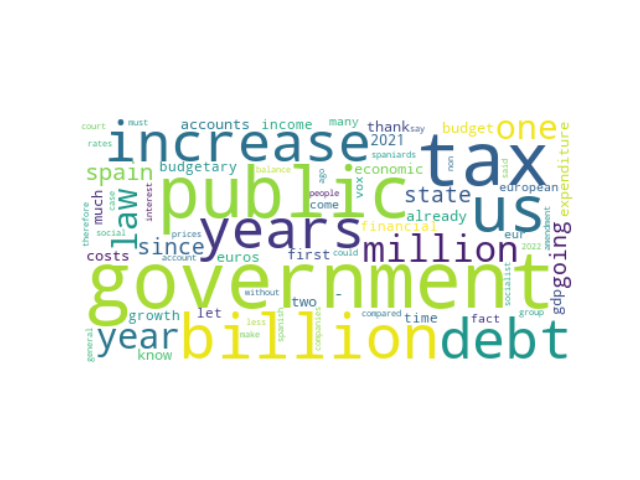

Data behind this chart, as committed beside it:
speaker_id, speeches, party_id, party_name, county, orientation, sex, x0, x1, cluster, speeches_cleaned
#PabloSáezAlonsoMuñumer, Thank you Madam President Ladies and gen…, #party.Vox, Vox, ES, #orientation.RRF, M, 47.07, -13.28, 20, thank madam president ladies gentlemen m…
#PabloSáezAlonsoMuñumer, Thank you Mr. President Good afternoon l…, #party.Vox, Vox, ES, #orientation.RRF, M, 47.57, -14.02, 20, thank mr. president good afternoon ladie…
#PabloSáezAlonsoMuñumer, Madam President we are talking about the…, #party.Vox, Vox, ES, #orientation.RRF, M, 46.82, -13.81, 20, madam president talking opinion joint co…
#RodrigoJiménezRevuelta, Thank you President Ladies and gentlemen…, #party.Vox, Vox, ES, #orientation.RRF, M, 49.85, -9.046, 20, thank president ladies gentlemen good mo…
#InésMaríaCañizaresPacheco, Thank you President Good morning ladies …, #party.Vox, Vox, ES, #orientation.RRF, F, 49.07, -8.964, 20, thank president good morning ladies gent…
#InésMaríaCañizaresPacheco, As I say these rulings of the Constituti…, #party.Vox, Vox, ES, #orientation.RRF, F, 49.32, -8.948, 20, say rulings constitutional court come re…
#EmilioJesúsDelValleRodríguez, With the coming of the presidency Ladies…, #party.Vox, Vox, ES, #orientation.RRF, M, 43.86, -15.44, 20, coming presidency ladies gentlemen madam…
#IvánEspinosaDeLosMonterosDeSimón, Thank you very much Madam President Ladi…, #party.Vox, Vox, ES, #orientation.RRF, M, 44.29, -12.14, 20, thank much madam president ladies gentle…
#JoséMaríaSánchezGarcía, does not respond to compelling reasons o…, #party.Vox, Vox, ES, #orientation.RRF, M, 48.11, -17.21, 20, respond compelling reasons general inter…
#FranciscoJoséContrerasPeláez, Thank you Madam President The consolidat…, #party.Vox, Vox, ES, #orientation.RRF, M, 43.74, -15.55, 20, thank madam president consolidated budge…
#RubénSilvanoMansoOlivar, Good afternoon ladies and gentlemen The …, #party.Vox, Vox, ES, #orientation.RRF, M, 44.29, -11.86, 20, good afternoon ladies gentlemen citizen …
#RubénSilvanoMansoOlivar, Good afternoon ladies and gentlemen We h…, #party.Vox, Vox, ES, #orientation.RRF, M, 51.26, -10.53, 20, good afternoon ladies gentlemen come dis…
#RubénSilvanoMansoOlivar, Good afternoon ladies and gentlemen This…, #party.Vox, Vox, ES, #orientation.RRF, M, 47.28, -16.97, 20, good afternoon ladies gentlemen third ye…
#RubénSilvanoMansoOlivar, Good afternoon ladies and gentlemen We l…, #party.Vox, Vox, ES, #orientation.RRF, M, 51.04, -9.743, 20, good afternoon ladies gentlemen live tim…
#RubénSilvanoMansoOlivar, But we are better at the text of the pro…, #party.Vox, Vox, ES, #orientation.RRF, M, 51.38, -10.6, 20, better text proposal amendment correct m…
#VíctorGonzálezCoelloDePortugal, I 'm done a professor who coined that ph…, #party.Vox, Vox, ES, #orientation.RRF, M, 51.42, -7.555, 20, 'm done professor coined phrase lowering…
#AlbertoAsartaCuevas, Thank you President Ladies and gentlemen…, #party.Vox, Vox, ES, #orientation.RRF, M, 45.13, -8.332, 20, thank president ladies gentlemen good af…
#RivoltaErica, Mr President the conversion work of Decr…, #group.L-SP, Lega-Salvini Premier, IT, #orientation.RRF, F, 42.76, -16.17, 20, mr president conversion work decree law …
#deBertoldiAndrea, Mr President the Economic and Financial …, #group.FdI, Fratelli d'Italia, IT, #orientation.RRF, M, 52.5, -9.829, 20, mr president economic financial document…
#FaggiAntonella, Madam President ladies and gentlemen the…, #group.L-SP-PSd.Az, Lega-Salvini Premier-Partito Sardo d'Azi…, IT, #orientation.RRF, F, 46.03, -14.4, 20, madam president ladies gentlemen general…
#FaggiAntonella, Mr President ladies and gentlemen I am c…, #group.L-SP-PSd.Az, Lega-Salvini Premier-Partito Sardo d'Azi…, IT, #orientation.RRF, F, 47.17, -16.83, 20, mr president ladies gentlemen continuing…
#FerreroRoberta, Ferrero L SP PSd Az Mr President ladies …, #group.L-SP, Lega-Salvini Premier, IT, #orientation.RRF, F, 46.07, -14.36, 20, ferrero l sp psd az mr president ladies …
#RomeoMassimiliano, Mr President I would like to make a few …, #group.L-SP, Lega-Salvini Premier, IT, #orientation.RRF, M, 46.5, -17.34, 20, mr president would like make points star…
